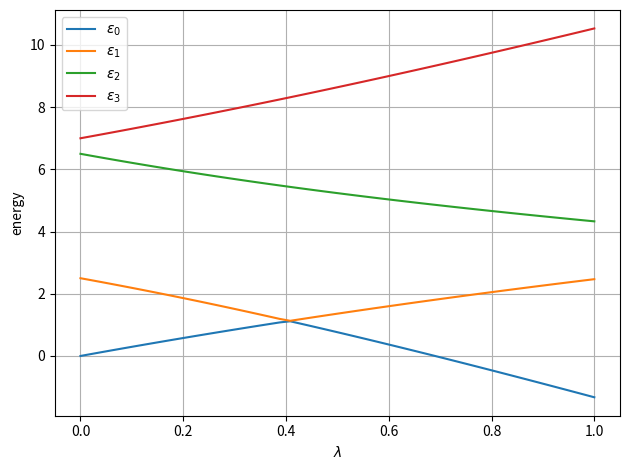
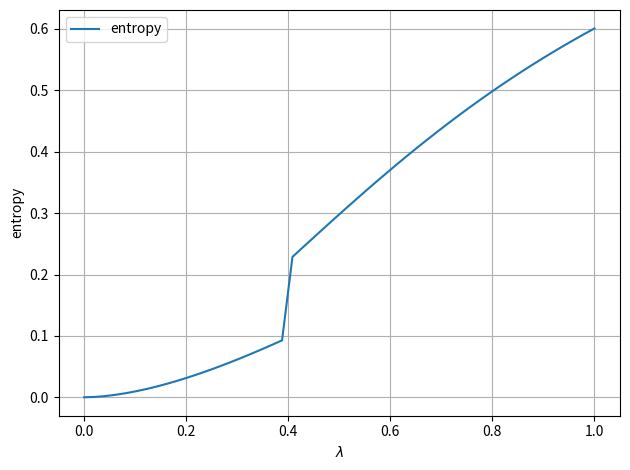

Recreate these plots in Python, in order.
import matplotlib.pyplot as plt
import numpy as np
from scipy.linalg import logm


X, Y, Z, I = [np.array([[0,1],[1,0]]), np.array([[0,-1j],[1j,0]]), np.array([[1,0],[0,-1]]), np.eye(2)]

# System parameters
dim, E, Hx, Hz = 4, [0.0, 2.5, 6.5, 7.0], 2.0, 3.0
H0 = np.diag(E)
HI = Hx * np.kron(X, X) + Hz * np.kron(Z, Z)

# Projection operators for a single qubit system
P0, P1 = [np.array([[1,0],[0,0]]), np.array([[0,0],[0,1]])]
Proj = [np.kron(P, I) for P in [P0, P1]]

def density(state):
    """
    Compute the density matrix of a given state.

    Parameters:
    state (np.array): The state vector.

    Returns:
    np.array: The density matrix of the state.
    """
    return np.outer(state, np.conj(state))

def log2M(a):
    """
    Compute the base-2 logarithm of a matrix.

    Parameters:
    a (np.array): The input matrix.

    Returns:
    np.array: The base-2 logarithm of the matrix.
    """
    return logm(a) / np.log(2.0)

def trace_out(rho, index):
    """
    Trace out a subsystem from a density matrix.

    Parameters:
    rho (np.array): The density matrix.
    index (int): The index of the subsystem to trace out.

    Returns:
    np.array: The resulting density matrix after tracing out the subsystem.
    """
    nbits = int(np.log2(rho.shape[0]))
    assert index < nbits, 'Invalid index: Index exceeds the number of qubits.'
    
    zero, one = np.array([1, 0]), np.array([0, 1])
    
    # Projection matrices initialization
    p0, p1 = [sum(np.kron(np.eye(2**index), np.kron(basis, np.eye(2**(nbits-index-1)))) for basis in (state,)) @ rho 
              for state in ((zero,), (one,))]
    
    return p0 @ p0.T + p1 @ p1.T


def entropy(evects, state):
    """
    Compute the entropy of a state.

    Parameters:
    evects (np.array): The eigenvectors of the system.
    state (int): The index of the state.

    Returns:
    float: The entropy of the state.
    """
    rho = density(evects[:, state])
    red_rho = trace_out(rho, state)
    return -np.trace(red_rho @ log2M(red_rho))

num_lambdas_ = 50
lambdas_ = np.linspace(0, 1, num=num_lambdas_)
eVals, entropies = np.zeros((num_lambdas_, 4)), np.zeros(num_lambdas_)

for i, lambd in enumerate(lambdas_):
    eVals[i], eVecs = np.linalg.eigh(H0 + lambd*HI)
    entropies[i] = entropy(eVecs, 0)


fig, ax = plt.subplots()
for i in range(4):
    ax.plot(lambdas_, eVals[:, i], label=f'$\epsilon_{i}$')
ax.set(xlabel=r'$\lambda$', ylabel='energy')
ax.legend()
fig.tight_layout()
plt.grid(True)
fig.savefig('eigval.png', format='png')

fig2, ax2 = plt.subplots()
ax2.plot(lambdas_, entropies, label = 'entropy')
ax2.set(xlabel=r'$\lambda$', ylabel='entropy')
ax2.legend()
fig2.tight_layout()
plt.grid(True)
fig2.savefig('entropies.png', format='png')




